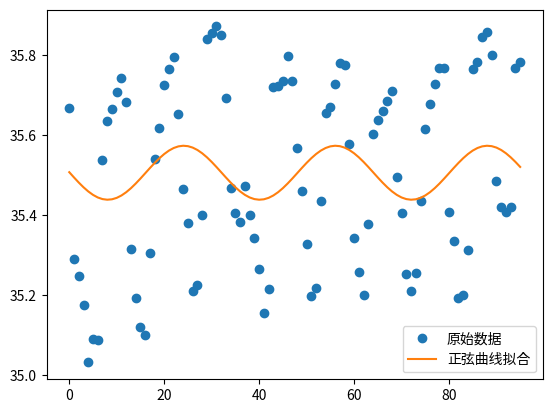

Write Python code to recreate this figure.
import numpy as np
import matplotlib.pyplot as plt
from scipy.optimize import curve_fit
from scipy.fftpack import fft

from scipy.optimize import curve_fit
from scipy.signal import find_peaks

# 假设这是你的温度列表
temp_list = [35.66655460044689, 35.2881714688512, 35.24755279157222, 35.17343502829035, 35.030665914181355, 35.08906868206386, 35.08771339588502, 35.538048345786144, 35.633659604147596, 35.6652661254879, 35.705672536278115, 35.74288237538362, 35.68088314388301, 35.31476624372402, 35.192203981165946, 35.118149412827265, 35.0982487263487, 35.30540337090653, 35.539943304954946, 35.61793112051152, 35.723492375946925, 35.76436894816087, 35.79554903493372, 35.65209716891964, 35.464578928576216, 35.37828887031138, 35.20886428347561, 35.2253804310822, 35.399551557993185, 35.83880693095317, 35.85356723185225, 35.87066705724426, 35.85003682463051, 35.69295440669325, 35.467122622538184, 35.40314843936224, 35.38216163566768, 35.47214150991802, 35.398707324964064, 35.34136271158199, 35.26459252199343, 35.15504987576011, 35.214945470709154, 35.71895283717777, 35.72282138054609, 35.7348604346112, 35.79705482312552, 35.73461857625586, 35.565947540866325, 35.459664883353085, 35.32781983974928, 35.19683562920562, 35.21579655622136, 35.43384287756675, 35.65516828297419, 35.669940987845266, 35.72800344709395, 35.780605315770856, 35.7747477124864, 35.57649298667257, 35.340960624585065, 35.25573531313465, 35.199764581679545, 35.37623041386586, 35.60077173623675, 35.636935091642414, 35.65891200843731, 35.68558211589253, 35.708682266679986, 35.495118971811394, 35.40455700217993, 35.252960234248405, 35.209599913319245, 35.25346077405837, 35.43410256038217, 35.615468105389326, 35.67755325500045, 35.72770327247889, 35.767307268904304, 35.76684755442821, 35.406704254404005, 35.33414691695075, 35.19095847602809, 35.198392473986395, 35.31292933759734, 35.76386219087661, 35.78264474837481, 35.84315577288647, 35.85716054336078, 35.79877313875325, 35.484666199634674, 35.41915349236183, 35.406107656061934, 35.42029700116831, 35.76731719309774, 35.78250835713682]

# 创建与温度值列表相同长度的索引数组
indices = np.arange(len(temp_list))

# 进行傅里叶变换，找到频率估计
fft_result = np.fft.fft(temp_list)
frequencies = np.fft.fftfreq(len(temp_list))
peaks, _ = find_peaks(np.abs(fft_result), height=0.5)
print(f"fff{peaks}")
estimated_frequency = np.abs(frequencies[peaks][0])
print(estimated_frequency)
# 定义正弦曲线拟合函数
def sine_function(x, amplitude, phase, offset):
    frequency = 2 * np.pi * estimated_frequency
    return amplitude * np.sin(frequency * x + phase) + offset

# 使用 curve_fit 函数进行拟合
initial_guess = [1.0, 0.0, 35.0]  # 不再需要频率初始猜测
params, covariance = curve_fit(sine_function, indices, temp_list, p0=initial_guess)

# 生成拟合的正弦曲线
fit_curve = sine_function(indices, *params)

# 绘制原始数据和拟合的正弦曲线
plt.plot(indices, temp_list, 'o', label='原始数据')
plt.plot(indices, fit_curve, label='正弦曲线拟合')

# 显示图形
plt.legend()
plt.show()

# # 将列表转换为numpy数组
# data = np.array(total_temp)
#
# # 定义移动平均函数
# def moving_average(data, window_size):
#     return np.convolve(data, np.ones(window_size)/window_size, mode='valid')
#
# # 定义正弦函数模型
# def sine_model(x, amplitude, frequency, phase, offset):
#     return amplitude * np.sin(2 * np.pi * frequency * x + phase) + offset
#
# # 应用移动平均去噪
# window_size = 5  # 窗口大小可以根据数据的特点调整
# smoothed_data = moving_average(data, window_size)
#
# # 创建去噪后的数据对应的时间数组
# x_data = np.arange(len(data))
# x_smoothed = np.arange(window_size//2, len(data) - window_size//2)
#
# # 估计数据的周期性
# N = len(smoothed_data)  # 去噪后数据点的数量
# estimated_frequency = 10/N  # 估计频率
#
# # 使用非线性最小二乘法拟合正弦函数模型
# # 注意: 我们使用去噪后的数据和对应的时间数组
# params, covariance = curve_fit(
#     sine_model,
#     x_smoothed,
#     smoothed_data,
#     p0=[np.std(smoothed_data), estimated_frequency, 0, np.mean(smoothed_data)]
# )
#
# # 使用拟合参数生成平滑的正弦波形
# amplitude, frequency, phase, offset = params
# x_fit = np.linspace(x_smoothed[0], x_smoothed[-1], 10000)
# y_fit = sine_model(x_fit, amplitude, frequency, phase, offset)
#
# # 绘制原始数据、去噪后的数据和拟合后的正弦波
# plt.figure(figsize=(12, 6))
# plt.plot(x_data, data, 'o', label='Original Data')
# plt.plot(x_smoothed, smoothed_data, 's', label='Smoothed Data')
# plt.plot(x_fit, y_fit, '-', label='Sine Fit', linewidth=2)
# plt.title('Temperature Data: Original, Smoothed, and Sine Fit')
# plt.xlabel('Time')
# plt.ylabel('Temperature (°C)')
# plt.legend()
# plt.grid()
# plt.show()
